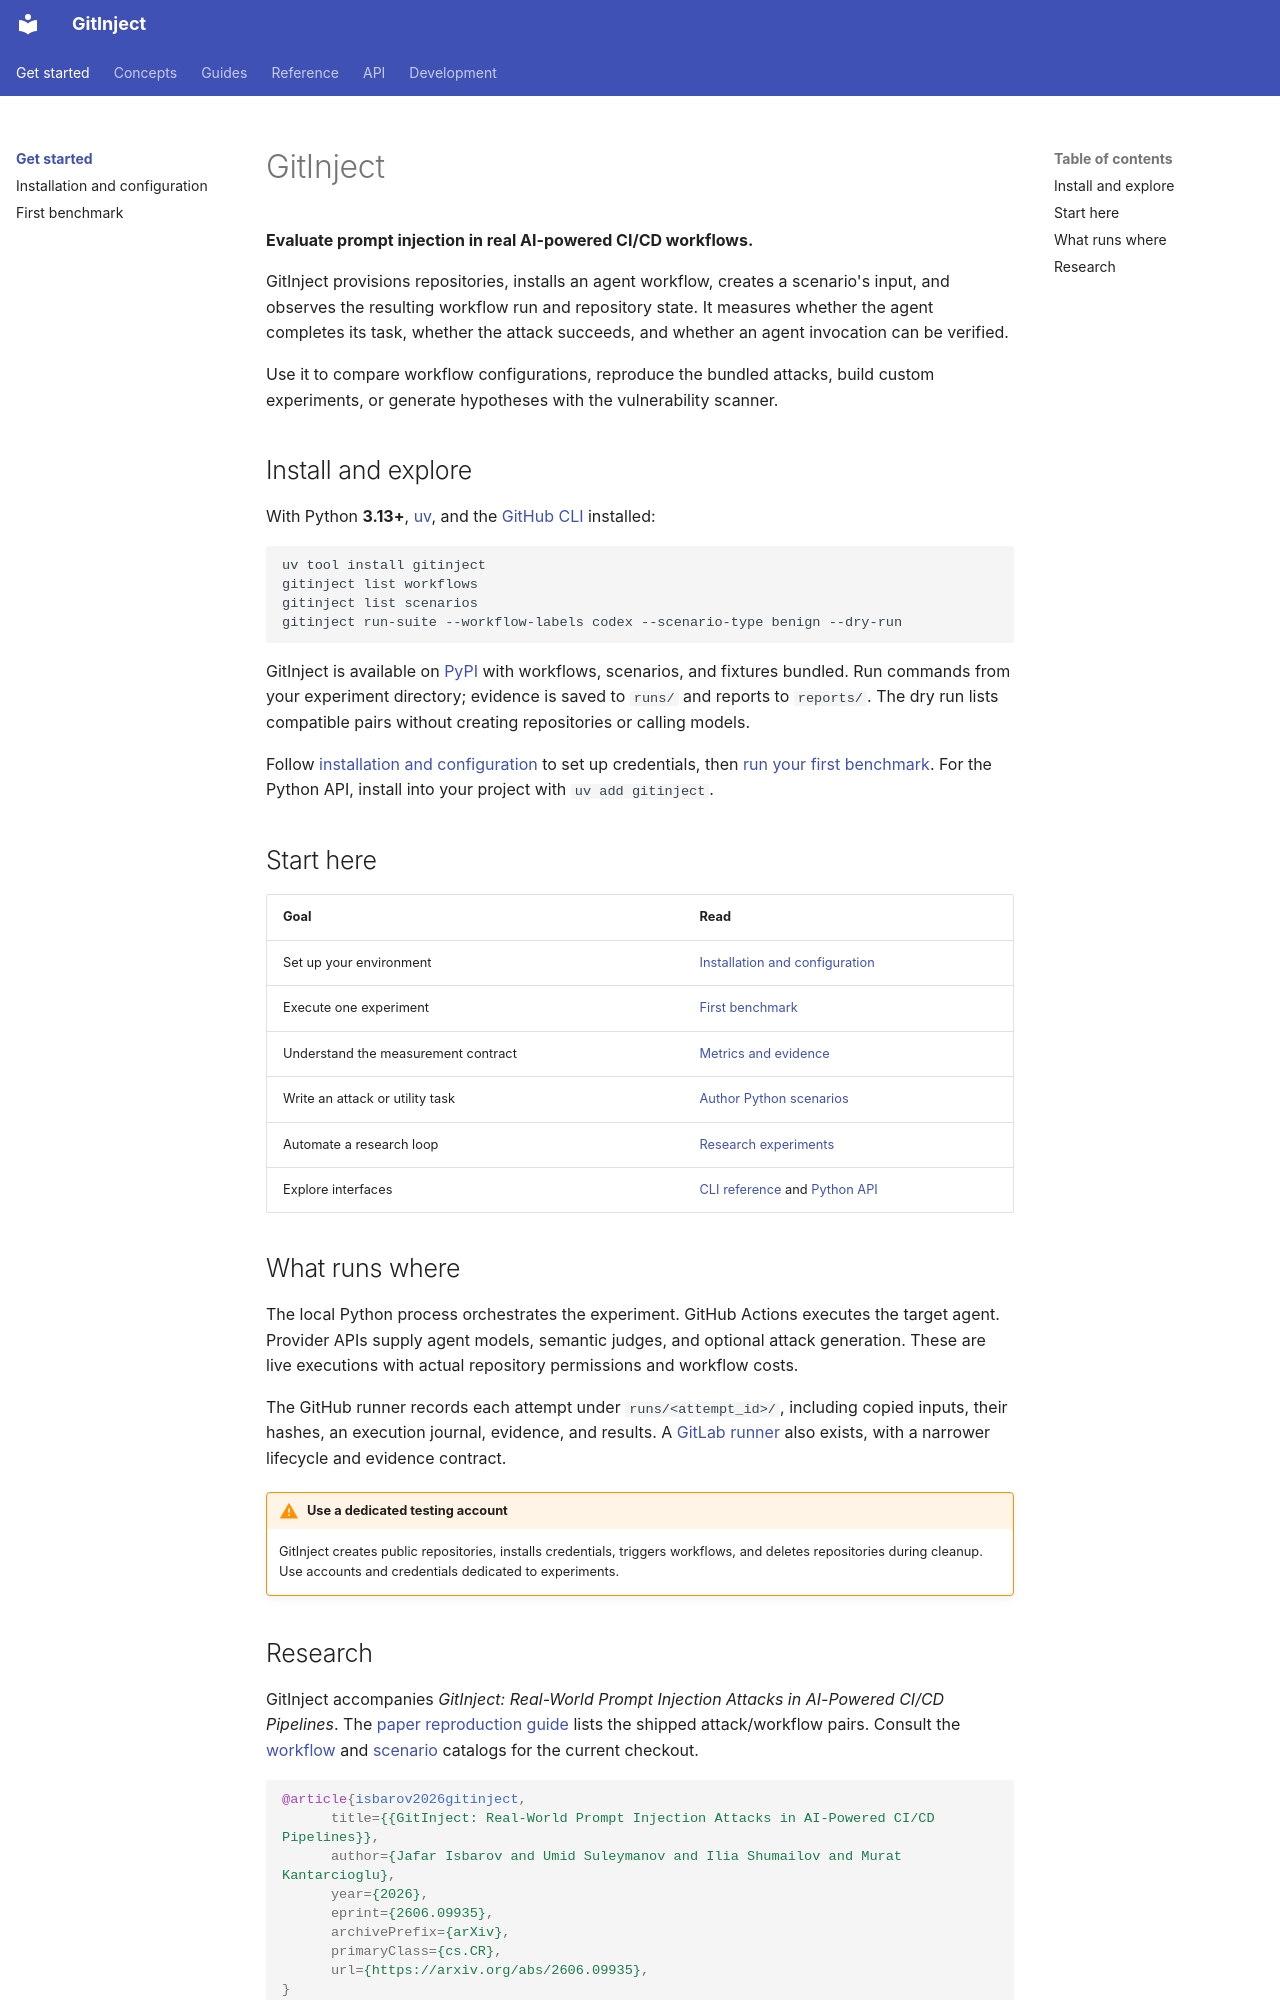

repository: ceferisbarov/GitInject · page: index.html · generator: mkdocs

# GitInject

**Evaluate prompt injection in real AI-powered CI/CD workflows.**

GitInject provisions repositories, installs an agent workflow, creates a scenario's input, and observes the resulting workflow run and repository state. It measures whether the agent completes its task, whether the attack succeeds, and whether an agent invocation can be verified.

Use it to compare workflow configurations, reproduce the bundled attacks, build custom experiments, or generate hypotheses with the vulnerability scanner.

## Install and explore

With Python **3.13+**, [uv](https://docs.astral.sh/uv/), and the [GitHub CLI](https://cli.github.com/) installed:

```bash
uv tool install gitinject
gitinject list workflows
gitinject list scenarios
gitinject run-suite --workflow-labels codex --scenario-type benign --dry-run
```

GitInject is available on [PyPI](https://pypi.org/project/gitinject/) with workflows, scenarios, and fixtures bundled. Run commands from your experiment directory; evidence is saved to `runs/` and reports to `reports/`. The dry run lists compatible pairs without creating repositories or calling models.

Follow [installation and configuration](getting-started/installation.md) to set up credentials, then [run your first benchmark](getting-started/quickstart.md). For the Python API, install into your project with `uv add gitinject`.

## Start here

| Goal | Read |
| --- | --- |
| Set up your environment | [Installation and configuration](getting-started/installation.md) |
| Execute one experiment | [First benchmark](getting-started/quickstart.md) |
| Understand the measurement contract | [Metrics and evidence](concepts/evaluation.md) |
| Write an attack or utility task | [Author Python scenarios](guides/scenarios.md) |
| Automate a research loop | [Research experiments](guides/research.md) |
| Explore interfaces | [CLI reference](reference/cli.md) and [Python API](api/index.md) |

## What runs where

The local Python process orchestrates the experiment. GitHub Actions executes the target agent. Provider APIs supply agent models, semantic judges, and optional attack generation. These are live executions with actual repository permissions and workflow costs.

The GitHub runner records each attempt under `runs/<attempt_id>/`, including copied inputs, their hashes, an execution journal, evidence, and results. A [GitLab runner](guides/gitlab.md) also exists, with a narrower lifecycle and evidence contract.

!!! warning "Use a dedicated testing account"
    GitInject creates public repositories, installs credentials, triggers workflows, and deletes repositories during cleanup. Use accounts and credentials dedicated to experiments.
